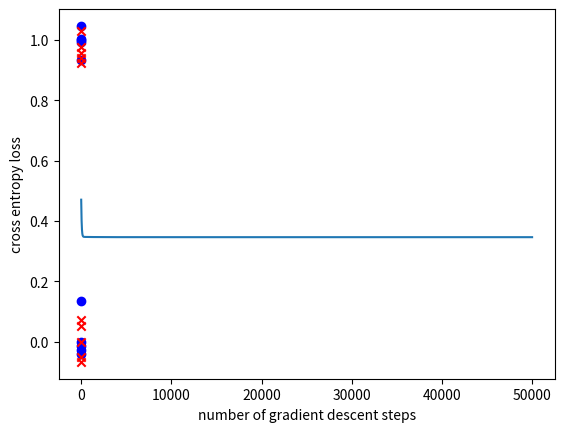

Python code for this plot:
import sys
import os
import matplotlib.pyplot as plt
import numpy as np
 
class nn_linear_layer:
    
    # linear layer.
    # randomly initialized by creating matrix W and bias b
    def __init__(self, input_size, output_size, std=1):
        self.W = np.random.normal(0,std,(output_size,input_size))
        self.b = np.random.normal(0,std,(output_size,1))
    
    ######
    ## Q1
    def forward(self,x):
        self.x=x
        return np.dot(x, self.W.T)+self.b[:, 0]   #출력 (B,O)
    
    ######
    ## Q2
    ## returns three parameters
    def backprop(self,x,dLdy):
        dLdW=np.dot(dLdy.T, x)
        
        dLdb=np.sum(dLdy, axis=0, keepdims=True).T
        
        dLdx=np.dot(dLdy, self.W)
        
        return dLdW,dLdb,dLdx

    def update_weights(self,dLdW,dLdb):

        # parameter update
        self.W=self.W+dLdW
        self.b=self.b+dLdb

class nn_activation_layer:
    
    def __init__(self):
        pass
    
    ######
    ## Q3
    def forward(self,x):
        self.y=1/(1+np.exp(-x))
        return self.y
    
    ######
    ## Q4
    def backprop(self, x, dLdy):
        
        dydx=self.y*(1-self.y)
        dLdx = dLdy* dydx
    
        return dLdx # (B, I) 형태 반환



class nn_softmax_layer:
    def __init__(self):
        pass
    ######
    ## Q5
    def forward(self,x):
        exp_x=np.exp(x-np.max(x,axis=1,keepdims=True)) #최댓값 빼줘도 결과는 동일
        self.y=exp_x/np.sum(exp_x, axis=1, keepdims=True)
        return self.y
    
    ######
    ## Q6
    def backprop(self,x,dLdy):
         # 소프트맥스 역전파
        batch_size, input_size = self.y.shape
        dLdx = np.zeros_like(dLdy) # 둘다 크기가 (B,I)

        # 각 샘플마다 역전파 계산
        for i in range(batch_size):
            y = self.y[i].reshape(-1, 1)  # (I, 1) 크기로 변환
            jacobian = np.diagflat(y) - np.dot(y, y.T)  # (I, I) 크기의 야코비안 행렬
            dLdx[i] = np.dot(jacobian, dLdy[i])  # (I,) 크기로 반환
    
        return dLdx

class nn_cross_entropy_layer:
    def __init__(self):
        pass
        
    ######
    ## Q7
    def forward(self,x,y):
        self.y=y #실제 정답 저장
        self.p=x #예측값 저장
        return -np.mean(y * np.log(x))
        
    ######
    ## Q8
    def backprop(self,x,y):
        dLdx=-(y/(x))/x.shape[0]
        return dLdx

# number of data points for each of (0,0), (0,1), (1,0) and (1,1)
num_d=5

# number of test runs
num_test=40

## Q9. Hyperparameter setting
## learning rate (lr)and number of gradient descent steps (num_gd_step)
## This part is not graded (there is no definitive answer).
## You can set this hyperparameters through experiments.
lr=0.01
num_gd_step=50000

# dataset size
batch_size=4*num_d

# number of classes is 2
num_class=2

# variable to measure accuracy
accuracy=0

# set this True if want to plot training data
show_train_data=True

# set this True if want to plot loss over gradient descent iteration
show_loss=True

################
# create training data
################

m_d1 = (0, 0)
m_d2 = (1, 1)
m_d3 = (0, 1)
m_d4 = (1, 0)

sig = 0.05
s_d1 = sig ** 2 * np.eye(2)

d1 = np.random.multivariate_normal(m_d1, s_d1, num_d)
d2 = np.random.multivariate_normal(m_d2, s_d1, num_d)
d3 = np.random.multivariate_normal(m_d3, s_d1, num_d)
d4 = np.random.multivariate_normal(m_d4, s_d1, num_d)

# training data, and has shape (4*num_d,2)
x_train_d = np.vstack((d1, d2, d3, d4))
# training data lables, and has shape (4*num_d,1)
y_train_d = np.vstack((np.zeros((2 * num_d, 1), dtype='uint8'), np.ones((2 * num_d, 1), dtype='uint8')))

if (show_train_data):
    plt.grid()
    plt.scatter(x_train_d[range(2 * num_d), 0], x_train_d[range(2 * num_d), 1], color='b', marker='o')
    plt.scatter(x_train_d[range(2 * num_d, 4 * num_d), 0], x_train_d[range(2 * num_d, 4 * num_d), 1], color='r',
                marker='x')
    plt.show()

################
# create layers
################

# hidden layer
# linear layer
layer1 = nn_linear_layer(input_size=2, output_size=4, )
# activation layer
act = nn_activation_layer()

# output layer
# linear
layer2 = nn_linear_layer(input_size=4, output_size=2, )
# softmax
smax = nn_softmax_layer()
# cross entropy
cent = nn_cross_entropy_layer()

# variable for plotting loss
loss_out = np.zeros((num_gd_step))

################
# do training
################

for i in range(num_gd_step):
    
    # fetch data
    x_train = x_train_d
    y_train = y_train_d
        
    ################
    # forward pass
    
    # hidden layer
    # linear
    l1_out = layer1.forward(x_train)
    # activation
    a1_out = act.forward(l1_out)
    
    # output layer
    # linear
    l2_out = layer2.forward(a1_out)
    # softmax
    smax_out = smax.forward(l2_out)
    # cross entropy loss
    loss_out[i] = cent.forward(smax_out, y_train)
    
    ################
    # perform backprop
    # output layer
    # cross entropy
    b_cent_out = cent.backprop(smax_out, y_train)
    # softmax
    b_nce_smax_out = smax.backprop(l2_out, b_cent_out)
    
    # linear
    b_dLdW_2, b_dLdb_2, b_dLdx_2 = layer2.backprop(x=a1_out, dLdy=b_nce_smax_out)
    
    # backprop, hidden layer
    # activation
    b_act_out = act.backprop(x=l1_out, dLdy=b_dLdx_2)
    # linear
    b_dLdW_1, b_dLdb_1, b_dLdx_1 = layer1.backprop(x=x_train, dLdy=b_act_out)
    
    ################
    # update weights: perform gradient descent
    layer2.update_weights(dLdW=-b_dLdW_2 * lr, dLdb=-b_dLdb_2.T * lr)
    layer1.update_weights(dLdW=-b_dLdW_1 * lr, dLdb=-b_dLdb_1.T * lr)
    
    if (i + 1) % 2000 == 0:
        print('gradient descent iteration:', i + 1)

# set show_loss to True to plot the loss over gradient descent iterations
if (show_loss):
    plt.figure(1)
    plt.grid()
    plt.plot(range(num_gd_step), loss_out)
    plt.xlabel('number of gradient descent steps')
    plt.ylabel('cross entropy loss')
    plt.show()

################
# training done
# now testing

num_test = 100

for j in range(num_test):
    
    predicted = np.ones((4,))
    
    # dispersion of test data
    sig_t = 1e-2
    
    # generate test data
    # generate 4 samples, each sample nearby (1,1), (0,0), (1,0), (0,1) respectively
    t11 = np.random.multivariate_normal((1,1), sig_t**2*np.eye(2), 1)
    t00 = np.random.multivariate_normal((0,0), sig_t**2*np.eye(2), 1)
    t10 = np.random.multivariate_normal((1,0), sig_t**2*np.eye(2), 1)
    t01 = np.random.multivariate_normal((0,1), sig_t**2*np.eye(2), 1)
    
    # predicting label for test sample nearby (1,1)
    l1_out = layer1.forward(t11)
    a1_out = act.forward(l1_out)
    l2_out = layer2.forward(a1_out)
    smax_out = smax.forward(l2_out)
    predicted[0] = np.argmax(smax_out)
    print('softmax out for (1,1)', smax_out, 'predicted label:', int(predicted[0]))
    
    # predicting label for test sample nearby (0,0)
    l1_out = layer1.forward(t00)
    a1_out = act.forward(l1_out)
    l2_out = layer2.forward(a1_out)
    smax_out = smax.forward(l2_out)
    predicted[1] = np.argmax(smax_out)
    print('softmax out for (0,0)', smax_out, 'predicted label:', int(predicted[1]))
    
    # predicting label for test sample nearby (1,0)
    l1_out = layer1.forward(t10)
    a1_out = act.forward(l1_out)
    l2_out = layer2.forward(a1_out)
    smax_out = smax.forward(l2_out)
    predicted[2] = np.argmax(smax_out)
    print('softmax out for (1,0)', smax_out, 'predicted label:', int(predicted[2]))
    
    # predicting label for test sample nearby (0,1)
    l1_out = layer1.forward(t01)
    a1_out = act.forward(l1_out)
    l2_out = layer2.forward(a1_out)
    smax_out = smax.forward(l2_out)
    predicted[3] = np.argmax(smax_out)
    print('softmax out for (0,1)', smax_out, 'predicted label:', int(predicted[3]))
    
    print('total predicted labels:', predicted.astype('uint8'))
    
    accuracy += (predicted[0] == 0) & (predicted[1] == 0) & (predicted[2] == 1) & (predicted[3] == 1)
    
    if (j + 1) % 10 == 0:
        print('test iteration:', j + 1)

print('accuracy:', accuracy / num_test * 100, '%')






